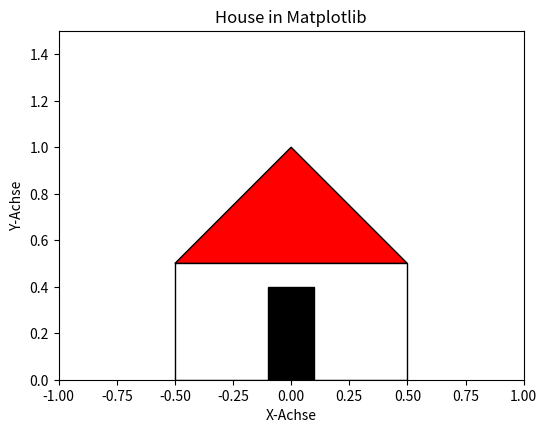

Write the Python code that produced this figure.
import matplotlib.pyplot as plt
from matplotlib.patches import Polygon

# Coordinates
x_dach = [-0.5, 0, 0.5, -0.5]
y_dach = [0.5, 1, 0.5, 0.5]

x_wand = [-0.5, -0.5, 0.5, 0.5, -0.5]
y_wand = [0, 0.5, 0.5, 0, 0]

x_tuer = [-0.1, -0.1, 0.1, 0.1, -0.1]
y_tuer = [0, 0.4, 0.4, 0, 0]

fig, ax = plt.subplots(figsize=(6, 6))

# Polygon-Patches for House
dach = Polygon(xy=list(zip(x_dach, y_dach)), closed=True, edgecolor='black', facecolor='red')
wand = Polygon(xy=list(zip(x_wand, y_wand)), closed=True, edgecolor='black', facecolor='white')
tuer = Polygon(xy=list(zip(x_tuer, y_tuer)), closed=True, edgecolor='black', facecolor='black')

# Add parts of house to diagram
ax.add_patch(dach)
ax.add_patch(wand)
ax.add_patch(tuer)

# Diagram
ax.set_aspect('equal')
ax.set_xlim(-1, 1)
ax.set_ylim(0, 1.5)
ax.set_xlabel('X-Achse')
ax.set_ylabel('Y-Achse')
ax.set_title('House in Matplotlib')

plt.show()
plt.savefig('filled_polygon.jpg')
